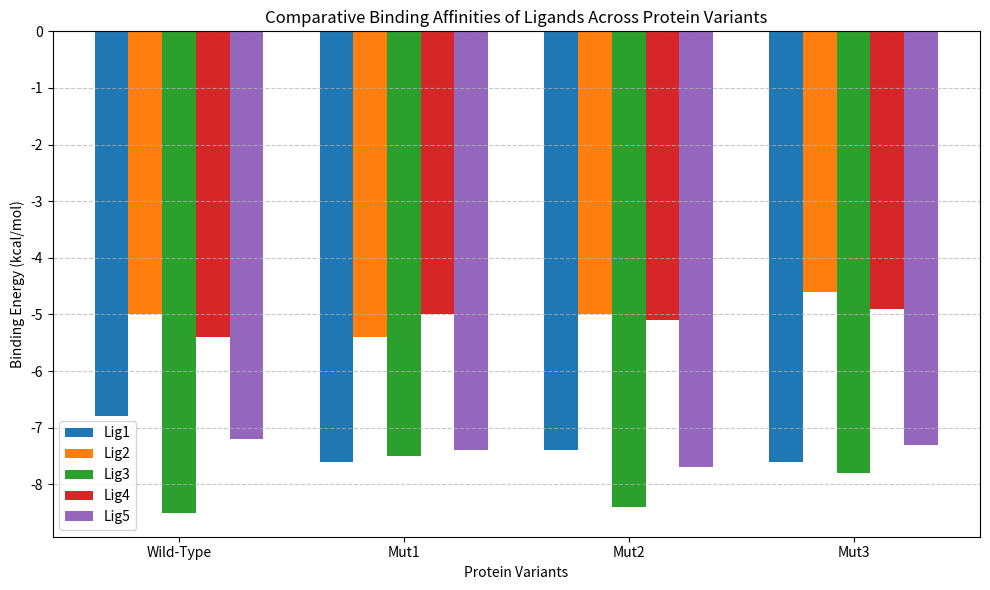

Generate this figure with matplotlib:
import matplotlib.pyplot as plt
import numpy as np

# Data from the docking results (binding energies in kcal/mol)
ligands = ['Lig1', 'Lig2', 'Lig3', 'Lig4', 'Lig5']
proteins = ['Wild-Type', 'Mut1', 'Mut2', 'Mut3']
binding_energies = {
    'Lig1': [-6.8, -7.6, -7.4, -7.6],
    'Lig2': [-5.0, -5.4, -5.0, -4.6],
    'Lig3': [-8.5, -7.5, -8.4, -7.8],
    'Lig4': [-5.4, -5.0, -5.1, -4.9],
    'Lig5': [-7.2, -7.4, -7.7, -7.3]
}

# Set up the bar graph
fig, ax = plt.subplots(figsize=(10, 6))
bar_width = 0.15
x = np.arange(len(proteins))

# Plot bars for each ligand
colors = ['#1f77b4', '#ff7f0e', '#2ca02c', '#d62728', '#9467bd']
for i, ligand in enumerate(ligands):
    ax.bar(x + i * bar_width, binding_energies[ligand], bar_width, label=ligand, color=colors[i])

# Customize the plot
ax.set_xlabel('Protein Variants')
ax.set_ylabel('Binding Energy (kcal/mol)')
ax.set_title('Comparative Binding Affinities of Ligands Across Protein Variants')
ax.set_xticks(x + bar_width * 2)
ax.set_xticklabels(proteins)
ax.legend()
ax.grid(True, axis='y', linestyle='--', alpha=0.7)

# Adjust layout to prevent label clipping
plt.tight_layout()

# Save the plot
plt.savefig('binding_affinity_bar_graph.png')